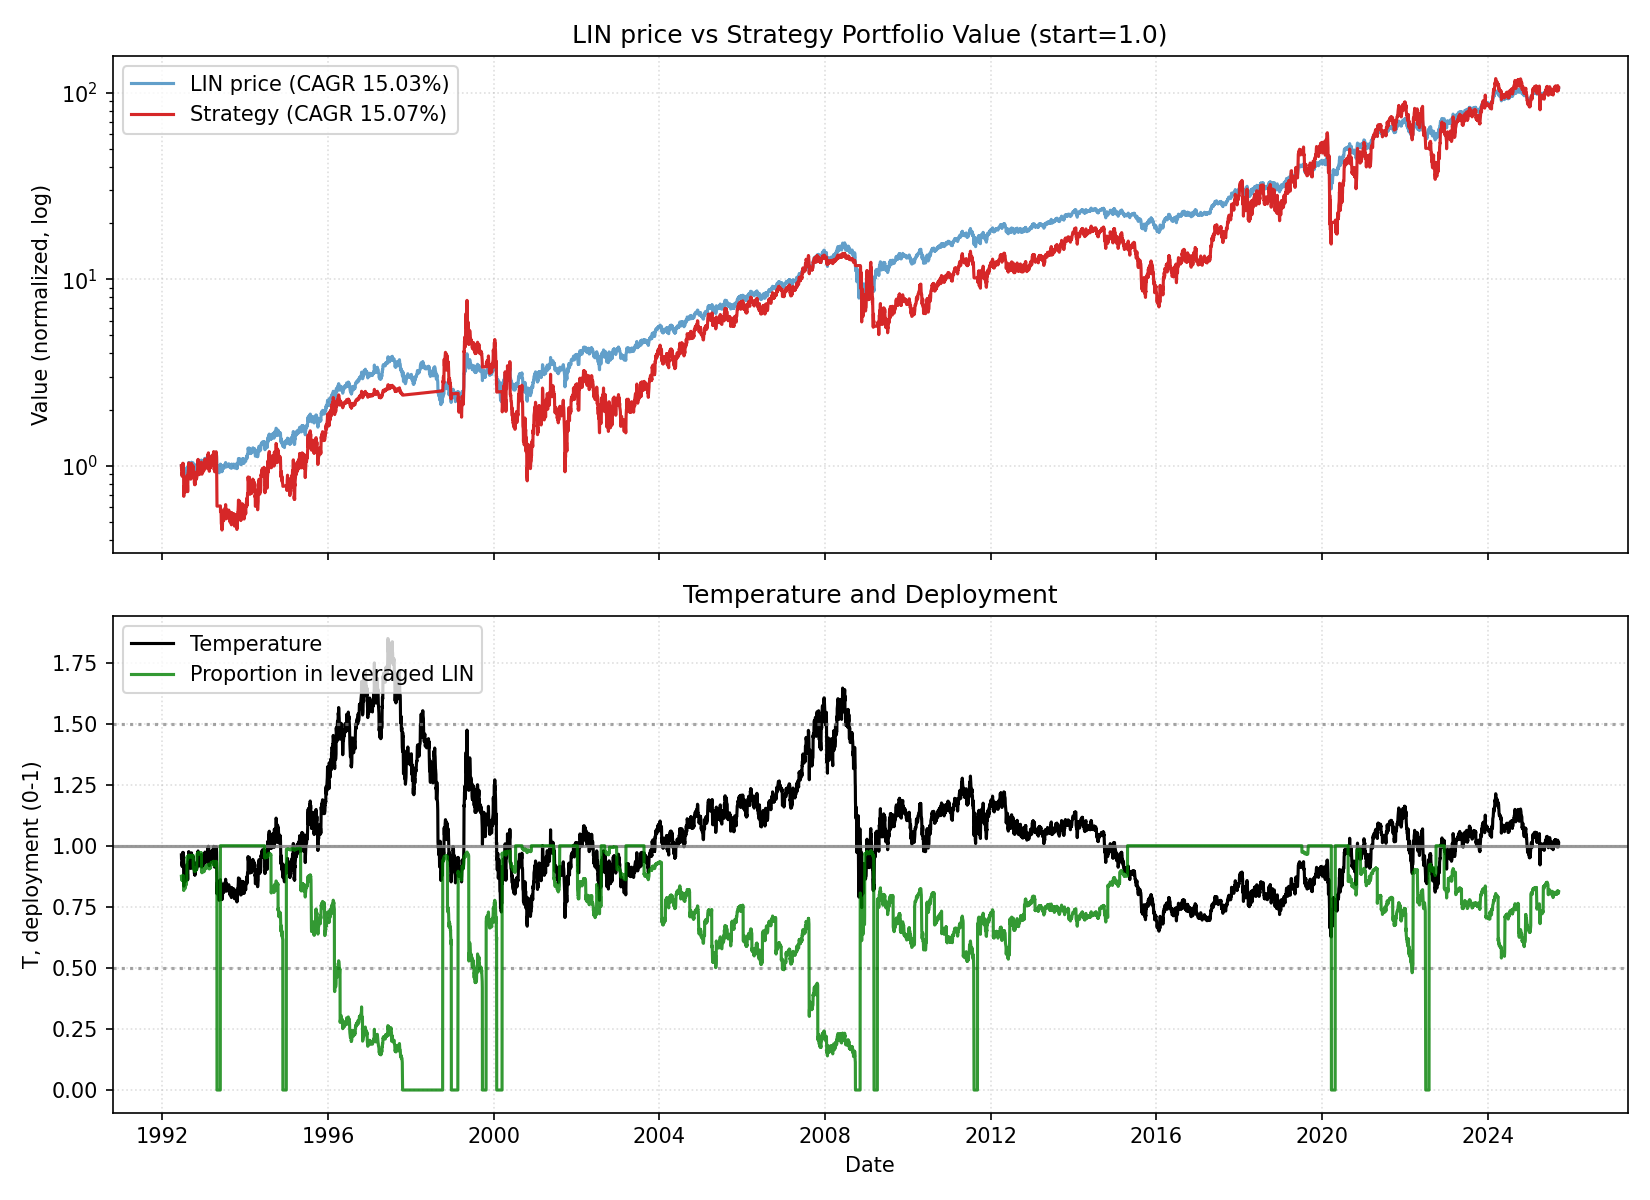

Data behind this chart, as committed beside it:
date, close, ret, ret_3, ret_6, ret_12, ret_22, temp, temp_ch_11, temp_ch_22, vol_22, vol_66, rate, yc_spread, credit_spread, yc_change_22, credit_change_22, port_tqqq, port_cash, port_total, deployed_p, base_p, target_p, block_buy
1992-06-17, 4.547, 0.0, , , , , 0.9626, , , , , 3.25, 2.23, 1.78, , , 0.8749, 0.1252, 1, 0.8748, 0.8748, 0.8748, 0
1992-06-18, 4.476, -0.01575, , , , , 0.9471, , , , , 3.25, 2.25, 1.81, , , 0.8333, 0.1252, 0.9585, 0.8694, 0.9058, 0.9058, 0
1992-06-19, 4.511, 0.007999, -0.007874, , , , 0.9543, , , , , 3.25, 2.24, 1.8, , , 0.8529, 0.1252, 0.9781, 0.872, 0.8914, 0.8914, 0
1992-06-22, 4.368, -0.03175, -0.024, , , , 0.9229, , , , , 3.25, 2.25, 1.8, , , 0.7714, 0.1253, 0.8966, 0.8603, 0.9541, 0.9541, 0
1992-06-23, 4.404, 0.008197, -0.02381, , , , 0.9302, , , , , 3.25, 2.15, 1.79, , , 0.79, 0.1253, 0.9153, 0.8631, 0.9397, 0.9397, 0
1992-06-24, 4.332, -0.01626, -0.008197, -0.04724, , , 0.9147, , , , , 3.25, 2.24, 1.82, , , 0.7512, 0.1253, 0.8764, 0.8571, 0.9706, 0.9706, 0
1992-06-25, 4.404, 0.01653, 0.0, -0.016, , , 0.9295, , , , , 3.25, 2.25, 1.86, , , 0.7881, 0.1253, 0.9134, 0.8628, 0.9411, 0.9411, 0
1992-06-26, 4.44, 0.00813, 0.02479, -0.01587, , , 0.9367, , , , , 3.25, 2.27, 1.85, , , 0.807, 0.1253, 0.9323, 0.8656, 0.9267, 0.9267, 0
1992-06-29, 4.476, 0.008065, 0.01626, 0.02459, , , 0.9431, , , , , 3.25, 2.29, 1.88, , , 0.8262, 0.1253, 0.9515, 0.8683, 0.9137, 0.9137, 0
1992-06-30, 4.619, 0.032, 0.04032, 0.04878, , , 0.9729, , , , , 3.25, 2.31, 1.86, , , 0.9051, 0.1254, 1.03, 0.8784, 0.8541, 0.8541, 0
1992-07-01, 4.511, -0.02326, 0.007999, 0.04132, , , 0.95, , , , , 3.25, 2.28, 1.9, , , 0.8416, 0.1254, 0.967, 0.8704, 0.9001, 0.9001, 0
1992-07-02, 4.619, 0.02381, 0.0, 0.04878, 0.01575, , 0.9722, 0.009984, , , , 3.25, 2.38, 1.99, , , 0.9014, 0.1254, 1.027, 0.8779, 0.8556, 0.8556, 0
1992-07-06, 4.44, -0.03876, -0.01587, 0.0, -0.008, , 0.9331, -0.01475, , , , 3.25, 2.44, 2.0, , , 0.7962, 0.1254, 0.9216, 0.8639, 0.9338, 0.9338, 0
1992-07-07, 4.189, -0.05645, -0.09302, -0.064, -0.07143, , 0.8801, -0.07775, , , , 3.25, 2.47, 2.02, , , 0.6611, 0.1254, 0.7865, 0.8405, 1.0, 1.0, 0
1992-07-08, 3.974, -0.05128, -0.1048, -0.1395, -0.09016, , 0.8346, -0.09567, , , , 3.25, 2.51, 1.98, , , 0.5592, 0.1254, 0.6846, 0.8168, 1.0, 1.0, 0
1992-07-09, 4.189, 0.05405, 0.0, -0.07143, -0.04878, , 0.8794, -0.05454, , , , 3.25, 2.51, 1.98, , , 0.6496, 0.1254, 0.7751, 0.8381, 1.0, 1.0, 0
1992-07-10, 4.082, -0.02564, 0.02703, -0.1163, -0.05785, , 0.8566, -0.06355, , , , 3.25, 2.55, 1.95, , , 0.5994, 0.1255, 0.7249, 0.8269, 1.0, 1.0, 0
1992-07-13, 4.117, 0.008772, -0.01709, -0.07258, -0.06504, , 0.8631, -0.0714, , , , 3.25, 2.57, 1.92, , , 0.6149, 0.1255, 0.7404, 0.8305, 1.0, 1.0, 0
1992-07-14, 4.153, 0.008695, 0.01754, -0.008548, -0.06452, , 0.8703, -0.07088, , , , 3.25, 2.65, 1.93, , , 0.6307, 0.1255, 0.7562, 0.834, 1.0, 1.0, 0
1992-07-15, 4.189, 0.008621, 0.01739, 0.05405, -0.064, , 0.8774, -0.06967, , , , 3.25, 2.65, 1.96, , , 0.6467, 0.1255, 0.7723, 0.8375, 1.0, 1.0, 0
1992-07-16, 4.117, -0.01709, -0.00862, -0.01709, -0.1085, , 0.8621, -0.1139, , , , 3.25, 2.62, 1.98, , , 0.6133, 0.1255, 0.7389, 0.8301, 1.0, 1.0, 0
1992-07-17, 4.189, 0.01739, 0.0, 0.02632, -0.07143, -0.07874, 0.8768, -0.07705, -0.08917, 0.02731, , 3.25, 2.63, 1.97, , , 0.6451, 0.1255, 0.7706, 0.8371, 1.0, 1.0, 0
1992-07-20, 4.082, -0.02564, -0.008695, -0.008695, -0.1163, -0.088, 0.8533, -0.1223, -0.09901, 0.0277, , 3.25, 2.6, 1.96, 0.37, 0.18, 0.5952, 0.1256, 0.7208, 0.8258, 1.0, 1.0, 1
1992-07-21, 4.082, 0.0, -0.02564, -0.01724, -0.08064, -0.09524, 0.853, -0.08586, -0.1062, 0.0276, , 3.25, 2.55, 1.96, 0.3, 0.15, 0.595, 0.1256, 0.7205, 0.8257, 1.0, 1.0, 1
1992-07-22, 4.225, 0.03509, 0.03509, 0.008547, 0.008547, -0.03279, 0.8826, 0.002823, -0.04373, 0.02873, , 3.25, 2.56, 1.99, 0.32, 0.19, 0.6573, 0.1256, 0.7829, 0.8396, 1.0, 1.0, 1
1992-07-23, 4.189, -0.008474, 0.02632, 0.01739, 0.05405, -0.04878, 0.8748, 0.04807, -0.05955, 0.02803, , 3.25, 2.52, 2.06, 0.27, 0.26, 0.6404, 0.1256, 0.766, 0.836, 1.0, 1.0, 1
1992-07-24, 4.261, 0.01709, 0.008474, 0.01709, 0.01709, -0.01653, 0.8894, 0.01132, -0.02766, 0.02824, , 3.25, 2.48, 2.06, 0.33, 0.27, 0.6729, 0.1256, 0.7985, 0.8427, 1.0, 1.0, 1
1992-07-27, 4.297, 0.008403, 0.02564, 0.05263, 0.05263, -0.02439, 0.8958, 0.04586, -0.03617, 0.0281, , 3.25, 2.42, 2.07, 0.18, 0.25, 0.6896, 0.1256, 0.8152, 0.8459, 1.0, 1.0, 1
1992-07-28, 4.297, 0.0, 0.008403, 0.05263, 0.04348, -0.03226, 0.8955, 0.03756, -0.04394, 0.02785, , 3.25, 2.36, 2.07, 0.11, 0.21, 0.6893, 0.1257, 0.815, 0.8458, 1.0, 1.0, 1
1992-07-29, 4.225, -0.01667, -0.01667, 0.0, 0.01724, -0.056, 0.8802, 0.01147, -0.06669, 0.02798, , 3.25, 2.35, 2.09, 0.08, 0.24, 0.6546, 0.1257, 0.7803, 0.8389, 1.0, 1.0, 1
1992-07-30, 4.297, 0.01695, 0.0, 0.02564, 0.02564, -0.06977, 0.8948, 0.01982, -0.0803, 0.02819, , 3.25, 2.36, 2.02, 0.07, 0.14, 0.6876, 0.1257, 0.8133, 0.8455, 1.0, 1.0, 1
1992-07-31, 4.332, 0.008333, 0.02542, 0.01681, 0.05217, -0.03968, 0.9019, 0.0462, -0.05055, 0.02729, , 3.25, 2.3, 1.97, -0.01, 0.11, 0.7045, 0.1257, 0.8302, 0.8486, 0.9961, 0.9961, 1
1992-08-03, 4.404, 0.01653, 0.025, 0.025, 0.05128, -0.04651, 0.9158, 0.04452, -0.05802, 0.02717, , 3.25, 2.32, 1.98, 0.04, 0.08, 0.7391, 0.1257, 0.8649, 0.8546, 0.9684, 0.9684, 1
1992-08-04, 4.44, 0.00813, 0.02479, 0.03333, 0.08772, 0.0, 0.9229, 0.08155, -0.01094, 0.0267, , 3.25, 2.35, 2.02, -0.03, 0.03, 0.7569, 0.1257, 0.8826, 0.8575, 0.9542, 0.9542, 1
1992-08-05, 4.44, 0.0, 0.00813, 0.05085, 0.08772, 0.05983, 0.9225, 0.08155, 0.04823, 0.02537, , 3.25, 2.35, 2.03, -0.09, 0.03, 0.8425, 0.03978, 0.8823, 0.9549, 0.9549, 0.9549, 0
1992-08-06, 4.368, -0.01613, -0.01613, 0.01667, 0.0339, 0.0991, 0.9073, 0.02803, 0.08707, 0.02235, , 3.25, 2.36, 2.05, -0.11, 0.03, 0.8014, 0.03978, 0.8412, 0.9527, 0.9854, 0.9854, 0
1992-08-07, 4.297, -0.01639, -0.03226, -0.008264, 0.02564, 0.02564, 0.8921, 0.01982, 0.01442, 0.01942, , 3.25, 2.39, 2.07, -0.12, 0.09, 0.7617, 0.03979, 0.8015, 0.9504, 1.0, 1.0, 0
1992-08-10, 4.261, -0.008333, -0.02459, -0.03252, 0.0, 0.04386, 0.8837, -0.00643, 0.03165, 0.01597, , 3.25, 2.4, 2.11, -0.11, 0.13, 0.7424, 0.03979, 0.7822, 0.9491, 1.0, 1.0, 0
1992-08-11, 4.153, -0.02521, -0.03333, -0.06452, -0.03333, 0.008695, 0.8611, -0.03882, -0.002344, 0.01594, , 3.25, 2.35, 2.11, -0.2, 0.16, 0.6859, 0.0398, 0.7257, 0.9452, 1.0, 1.0, 0
1992-08-12, 4.153, 0.0, -0.02521, -0.06452, -0.03333, 0.0, 0.8607, -0.03882, -0.01094, 0.01584, , 3.25, 2.29, 2.13, -0.28, 0.21, 0.6857, 0.0398, 0.7255, 0.9451, 1.0, 1.0, 0
1992-08-13, 4.297, 0.03448, 0.03448, -0.01639, 0.01695, 0.02564, 0.8901, 0.01118, 0.01442, 0.01736, , 3.25, 2.36, 2.1, -0.29, 0.17, 0.7563, 0.03981, 0.7961, 0.95, 1.0, 1.0, 0
1992-08-14, 4.511, 0.05, 0.08621, 0.05, 0.05, 0.09565, 0.9342, 0.04404, 0.08366, 0.02016, , 3.25, 2.39, 2.07, -0.26, 0.11, 0.8694, 0.03981, 0.9092, 0.9562, 0.9315, 0.9315, 0
1992-08-17, 4.547, 0.007937, 0.05833, 0.06723, 0.04959, 0.08547, 0.9406, 0.04284, 0.07278, 0.01964, , 3.25, 2.43, 2.06, -0.19, 0.08, 0.8897, 0.03982, 0.9295, 0.9572, 0.9189, 0.9189, 0
1992-08-18, 4.583, 0.007874, 0.01587, 0.1034, 0.04065, 0.1228, 0.9476, 0.03474, 0.1105, 0.01945, , 3.25, 2.44, 2.13, -0.19, 0.16, 0.9104, 0.03983, 0.9502, 0.9581, 0.9048, 0.9048, 0
1992-08-19, 4.547, -0.007813, 0.0, 0.09483, 0.02419, 0.114, 0.9399, 0.01838, 0.1018, 0.01849, , 3.25, 2.41, 2.14, -0.19, 0.18, 0.8887, 0.03983, 0.9285, 0.9571, 0.9203, 0.9203, 0
1992-08-20, 4.619, 0.01575, 0.007813, 0.075, 0.04032, 0.09322, 0.9543, 0.03442, 0.08126, 0.01859, , 3.25, 2.42, 2.14, -0.13, 0.18, 0.9303, 0.03984, 0.9701, 0.9589, 0.8914, 0.8914, 0
1992-08-21, 4.726, 0.02326, 0.03937, 0.04762, 0.08197, 0.1282, 0.9761, 0.07583, 0.1159, 0.01786, , 3.25, 2.4, 2.11, -0.16, 0.12, 0.9948, 0.03984, 1.035, 0.9615, 0.8478, 0.8478, 0
1992-08-24, 4.619, -0.02273, 0.0, 0.01575, 0.075, 0.08403, 0.9528, 0.06809, 0.07136, 0.01862, , 3.25, 2.41, 2.01, -0.11, -0.05, 0.9266, 0.03985, 0.9664, 0.9588, 0.8943, 0.8943, 0
1992-08-25, 4.655, 0.007751, -0.01515, 0.01562, 0.09244, 0.08333, 0.9599, 0.08624, 0.07148, 0.01843, , 3.25, 2.41, 1.99, -0.07, -0.07, 0.9477, 0.03985, 0.9876, 0.9596, 0.8803, 0.8803, 0
1992-08-26, 4.69, 0.007693, 0.0155, 0.0315, 0.1293, 0.09167, 0.9669, 0.1229, 0.07972, 0.01842, , 3.25, 2.42, 2.01, 0.0, -0.06, 0.9692, 0.03986, 1.009, 0.9605, 0.8662, 0.8662, 0
1992-08-27, 4.655, -0.007634, 0.0, 0.007751, 0.1207, 0.1017, 0.9591, 0.1143, 0.08964, 0.01858, , 3.25, 2.41, 2.03, 0.05, -0.04, 0.9466, 0.03986, 0.9865, 0.9596, 0.8817, 0.8817, 0
1992-08-28, 4.619, -0.007692, -0.01527, -0.02273, 0.075, 0.075, 0.9514, 0.0689, 0.06324, 0.0182, , 3.25, 2.47, 2.06, 0.12, -0.03, 0.9244, 0.03987, 0.9643, 0.9587, 0.8972, 0.8972, 0
1992-08-31, 4.619, 0.0, -0.007692, 0.0, 0.02381, 0.06612, 0.9503, 0.01723, 0.05365, 0.01799, , 3.25, 2.47, 2.06, 0.11, 0.04, 0.924, 0.03987, 0.9639, 0.9586, 0.8994, 0.8994, 0
1992-09-01, 4.601, -0.003923, -0.003923, -0.01158, 0.01176, 0.04467, 0.9462, 0.006021, 0.03323, 0.01802, , 3.22, 2.44, 2.11, 0.14, 0.14, 0.9128, 0.03988, 0.9527, 0.9581, 0.9075, 0.9075, 0
1992-09-02, 4.529, -0.01562, -0.01949, -0.03445, -0.01183, 0.02005, 0.9311, -0.01743, 0.008888, 0.01817, , 3.22, 2.44, 2.12, 0.12, 0.14, 0.8696, 0.03988, 0.9095, 0.9562, 0.9378, 0.9378, 0
1992-09-03, 4.493, -0.007937, -0.02344, -0.03475, -0.01195, 0.01196, 0.9234, -0.01756, 0.0008806, 0.01821, , 3.22, 2.45, 2.09, 0.1, 0.07, 0.8486, 0.03989, 0.8885, 0.9551, 0.9533, 0.9533, 0
1992-09-04, 4.421, -0.016, -0.02381, -0.04283, -0.04283, 0.01209, 0.9082, -0.04826, 0.001013, 0.01855, , 3.22, 2.51, 2.16, 0.16, 0.13, 0.8075, 0.03989, 0.8474, 0.9529, 0.9835, 0.9835, 1
1992-09-08, 4.421, 0.0, -0.016, -0.04283, -0.06458, 0.02896, 0.9069, -0.07095, 0.01654, 0.0182, , 3.22, 2.46, 2.25, 0.1, 0.2, 0.8072, 0.0399, 0.8471, 0.9529, 0.9863, 0.9863, 1
1992-09-09, 4.565, 0.03252, 0.03252, -0.007812, -0.0117, 0.07135, 0.936, -0.01769, 0.05922, 0.01899, , 3.22, 2.46, 2.22, 0.07, 0.15, 0.8856, 0.0399, 0.9255, 0.9569, 0.928, 0.928, 0
1992-09-10, 4.565, 0.0, 0.03252, 0.007936, -0.01931, 0.09905, 0.9356, -0.02524, 0.08661, 0.01883, , 3.22, 2.48, 2.23, 0.08, 0.12, 0.8853, 0.03991, 0.9252, 0.9569, 0.9287, 0.9287, 0
... 8,314 more rows
